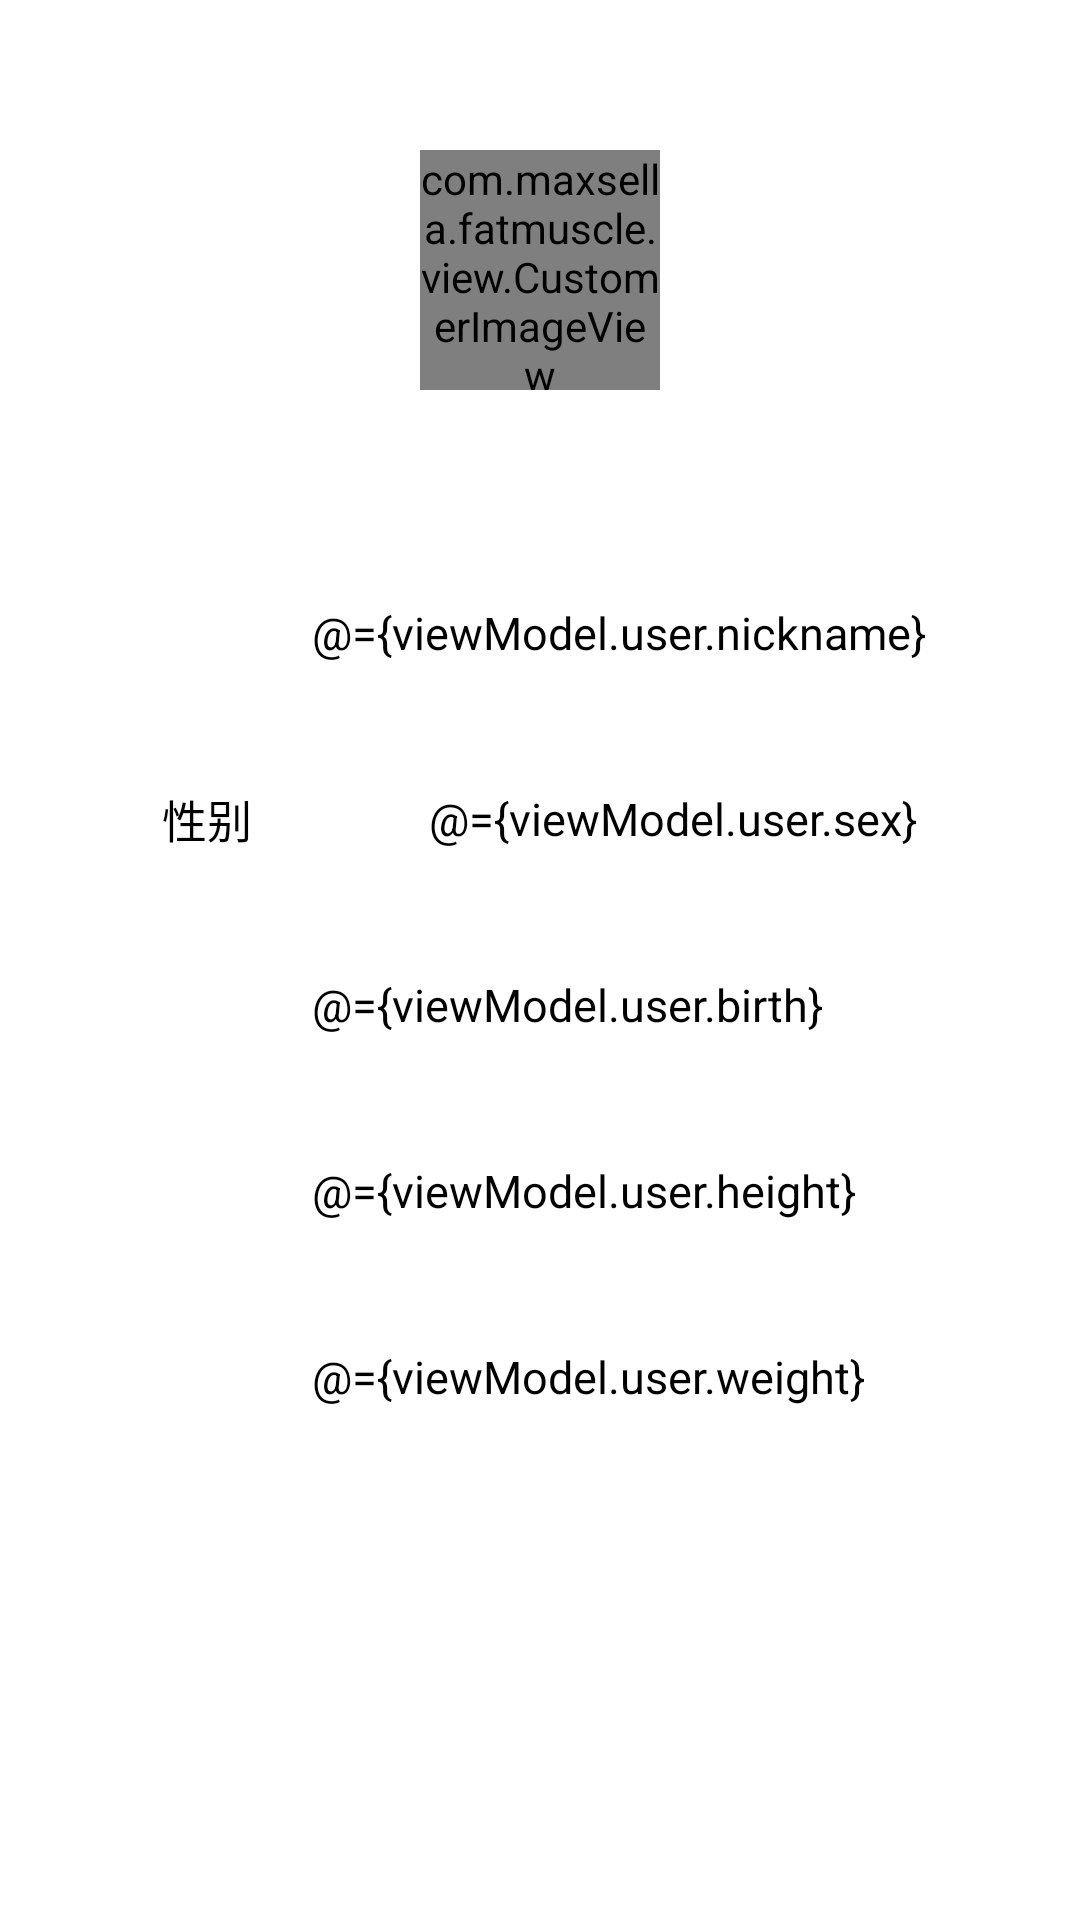

Here is an Android app screen rendered from its layout file. Give the layout XML and the strings, colors and styles it references.
<!-- AndroidManifest.xml: application theme Theme.Android_Fatmuscle -->
<!-- res/layout/activity_user_info.xml -->
<?xml version="1.0" encoding="utf-8"?>
<layout xmlns:android="http://schemas.android.com/apk/res/android"
    xmlns:app="http://schemas.android.com/apk/res-auto">

    <data>

        <variable
            name="viewModel"
            type="com.maxsella.fatmuscle.viewmodel.UserInfoViewModel" />
    </data>

    <LinearLayout
        android:layout_width="match_parent"
        android:layout_height="match_parent"
        android:clickable="true"
        android:focusable="true"
        android:focusableInTouchMode="true"
        android:orientation="vertical">


        <LinearLayout
            android:layout_width="match_parent"
            android:layout_height="100dp"
            android:layout_marginTop="40dp"
            android:gravity="center"
            android:paddingHorizontal="20dp">

            <com.maxsella.fatmuscle.view.CustomerImageView
                android:id="@+id/iv_head"
                url="@{viewModel.user.head_img}"
                android:layout_width="80dp"
                android:layout_height="80dp"
                app:shapeAppearanceOverlay="@style/circleImageStyle" />

        </LinearLayout>

        <LinearLayout
            android:layout_width="match_parent"
            android:layout_height="wrap_content"
            android:orientation="vertical">


            <LinearLayout
                android:id="@+id/llt_nickname"
                android:layout_width="match_parent"
                android:layout_height="62dp"
                android:layout_marginTop="40dp"
                android:gravity="center_vertical"
                android:paddingHorizontal="20dp">

                <ImageView
                    android:layout_width="24dp"
                    android:layout_height="24dp"
                    android:layout_marginStart="10dp"
                    android:src="@drawable/vector" />

                <TextView
                    android:layout_width="0dp"
                    android:layout_height="wrap_content"
                    android:layout_weight="1"
                    android:text="昵称"
                    android:textColor="@color/black"
                    android:textSize="15sp" />

                <TextView
                    android:layout_width="wrap_content"
                    android:layout_height="wrap_content"
                    android:layout_marginStart="50dp"
                    android:text="@={viewModel.user.nickname}"
                    android:textColor="@color/black"
                    android:textSize="15sp" />

                <ImageView
                    android:layout_width="24dp"
                    android:layout_height="24dp"
                    android:layout_marginStart="10dp"
                    android:src="@drawable/vector" />

            </LinearLayout>

            <LinearLayout
                android:id="@+id/llt_sex"
                android:layout_width="match_parent"
                android:layout_height="62dp"
                android:gravity="center_vertical"
                android:paddingHorizontal="20dp">

                <ImageView
                    android:layout_width="24dp"
                    android:layout_height="24dp"
                    android:layout_marginStart="10dp"
                    android:src="@drawable/vector" />

                <TextView
                    android:layout_width="0dp"
                    android:layout_height="wrap_content"
                    android:layout_weight="1"
                    android:text="性别"
                    android:textColor="@color/black"
                    android:textSize="15sp" />

                <TextView
                    android:layout_width="wrap_content"
                    android:layout_height="wrap_content"
                    android:layout_marginStart="50dp"
                    android:text="@={viewModel.user.sex}"
                    android:textColor="@color/black"
                    android:textSize="15sp" />

                <ImageView
                    android:layout_width="24dp"
                    android:layout_height="24dp"
                    android:layout_marginStart="10dp"
                    android:src="@drawable/vector" />

            </LinearLayout>

            <LinearLayout
                android:id="@+id/llt_birth"
                android:layout_width="match_parent"
                android:layout_height="62dp"
                android:gravity="center_vertical"
                android:paddingHorizontal="20dp">

                <ImageView
                    android:layout_width="24dp"
                    android:layout_height="24dp"
                    android:layout_marginStart="10dp"
                    android:src="@drawable/vector" />

                <TextView
                    android:layout_width="0dp"
                    android:layout_height="wrap_content"
                    android:layout_weight="1"
                    android:text="生日"
                    android:textColor="@color/black"
                    android:textSize="15sp" />

                <TextView
                    android:layout_width="wrap_content"
                    android:layout_height="wrap_content"
                    android:layout_marginStart="50dp"
                    android:text="@={viewModel.user.birth}"
                    android:textColor="@color/black"
                    android:textSize="15sp" />

                <ImageView
                    android:layout_width="24dp"
                    android:layout_height="24dp"
                    android:layout_marginStart="50dp"
                    android:src="@drawable/vector" />

            </LinearLayout>

            <LinearLayout
                android:id="@+id/llt_height"
                android:layout_width="match_parent"
                android:layout_height="62dp"
                android:gravity="center_vertical"
                android:paddingHorizontal="20dp">

                <ImageView
                    android:layout_width="24dp"
                    android:layout_height="24dp"
                    android:layout_marginStart="10dp"
                    android:src="@drawable/vector" />

                <TextView
                    android:layout_width="0dp"
                    android:layout_height="wrap_content"
                    android:layout_weight="1"
                    android:text="身高"
                    android:textColor="@color/black"
                    android:textSize="15sp" />

                <TextView
                    android:layout_width="wrap_content"
                    android:layout_height="wrap_content"
                    android:layout_marginStart="50dp"
                    android:text="@={viewModel.user.height}"
                    android:textColor="@color/black"
                    android:textSize="15sp" />

                <ImageView
                    android:layout_width="24dp"
                    android:layout_height="24dp"
                    android:layout_marginStart="50dp"
                    android:src="@drawable/vector" />

            </LinearLayout>

            <LinearLayout
                android:id="@+id/llt_weight"
                android:layout_width="match_parent"
                android:layout_height="62dp"
                android:gravity="center_vertical"
                android:paddingHorizontal="20dp">

                <ImageView
                    android:layout_width="24dp"
                    android:layout_height="24dp"
                    android:layout_marginStart="10dp"
                    android:src="@drawable/vector" />

                <TextView
                    android:layout_width="0dp"
                    android:layout_height="wrap_content"
                    android:layout_weight="1"
                    android:text="体重"
                    android:textColor="@color/black"
                    android:textSize="15sp" />

                <TextView
                    android:layout_width="wrap_content"
                    android:layout_height="wrap_content"
                    android:layout_marginStart="50dp"
                    android:text="@={viewModel.user.weight}"
                    android:textColor="@color/black"
                    android:textSize="15sp" />

                <ImageView
                    android:layout_width="24dp"
                    android:layout_height="24dp"
                    android:layout_marginStart="50dp"
                    android:src="@drawable/vector" />

            </LinearLayout>
        </LinearLayout>

    </LinearLayout>
</layout>
<!-- resources referenced by this layout -->
<resources>
  <color name="black">#FF000000</color>
  <style name="circleImageStyle">
          <item name="cornerFamily">rounded</item>
          <item name="cornerSize">50%</item>
      </style>
  <style name="Theme.Android_Fatmuscle" parent="Base.Theme.Android_Fatmuscle" />
  <style name="Base.Theme.Android_Fatmuscle" parent="Theme.AppCompat.Light.NoActionBar">
          
          
          
          <item name="android:textColorPrimary">@color/black</item>
          
          <item name="android:windowBackground">@color/white</item>
      </style>
  <color name="white">#FFFFFFFF</color>
</resources>
